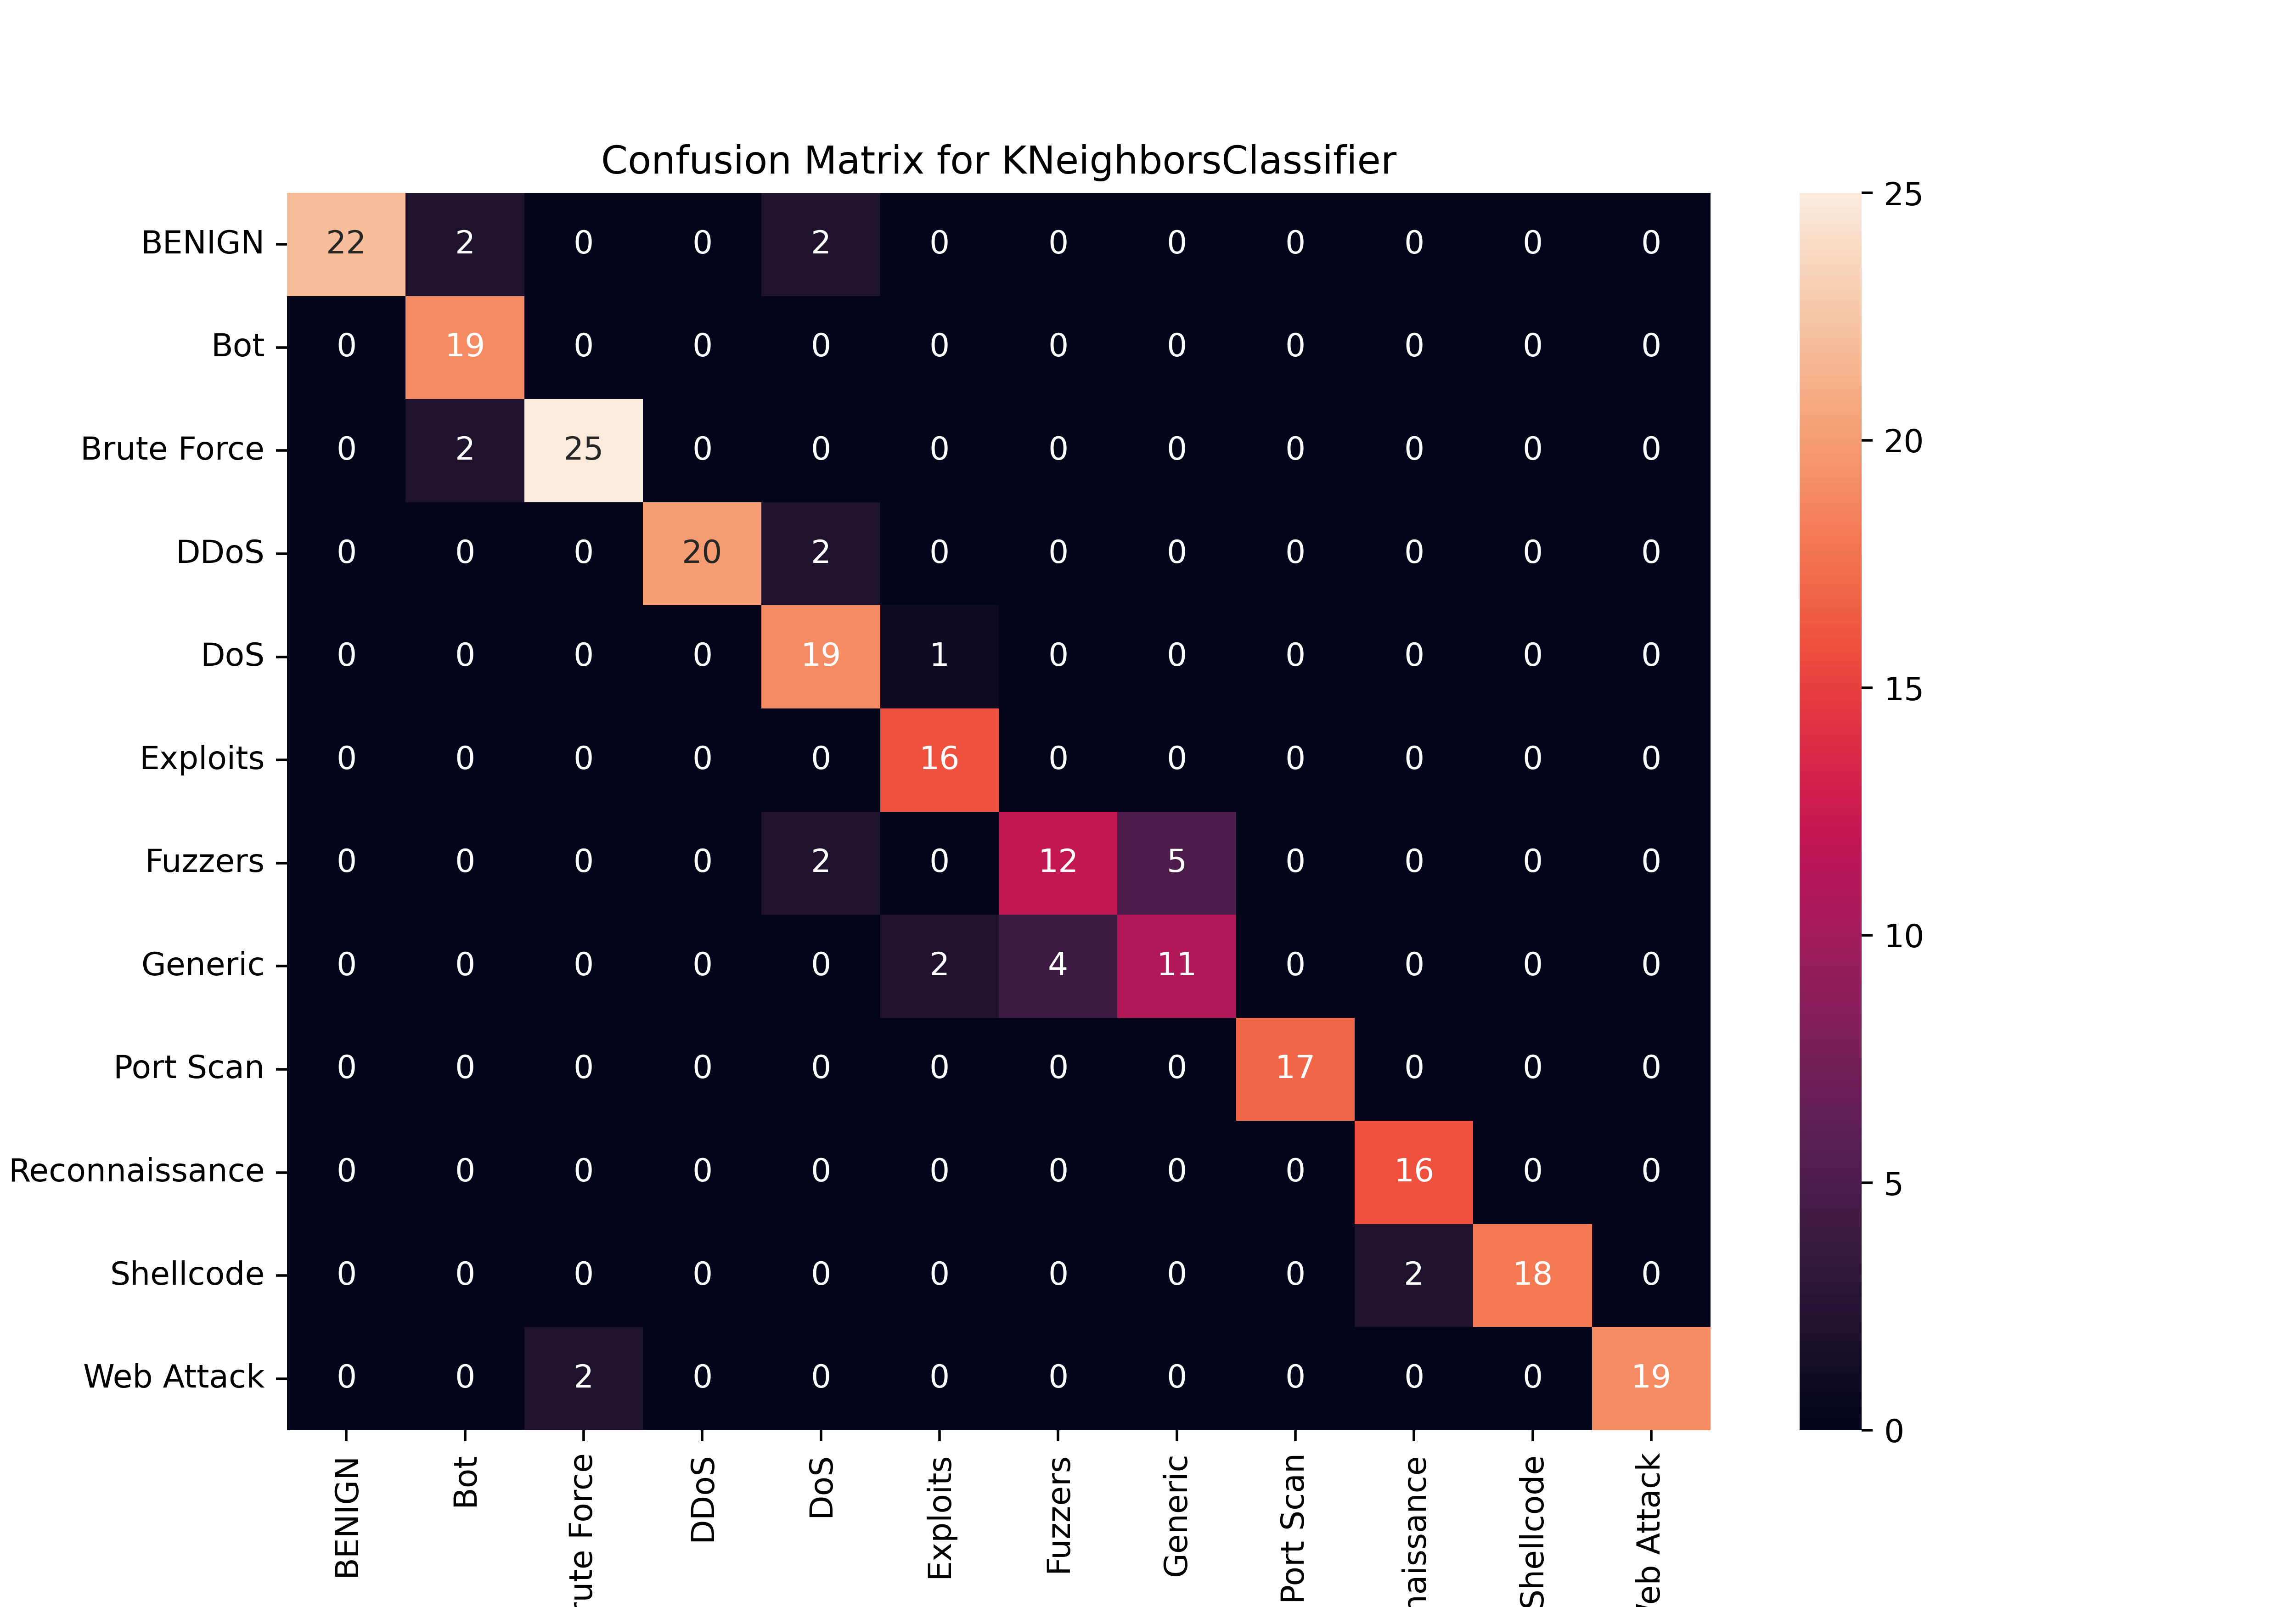

The data file committed next to this chart (first rows):
, BENIGN, Bot, Brute Force, DDoS, DoS, Exploits, Fuzzers, Generic, Port Scan, Reconnaissance, Shellcode, Web Attack
BENIGN, 22, 2, 0, 0, 2, 0, 0, 0, 0, 0, 0, 0
Bot, 0, 19, 0, 0, 0, 0, 0, 0, 0, 0, 0, 0
Brute Force, 0, 2, 25, 0, 0, 0, 0, 0, 0, 0, 0, 0
DDoS, 0, 0, 0, 20, 2, 0, 0, 0, 0, 0, 0, 0
DoS, 0, 0, 0, 0, 19, 1, 0, 0, 0, 0, 0, 0
Exploits, 0, 0, 0, 0, 0, 16, 0, 0, 0, 0, 0, 0
Fuzzers, 0, 0, 0, 0, 2, 0, 12, 5, 0, 0, 0, 0
Generic, 0, 0, 0, 0, 0, 2, 4, 11, 0, 0, 0, 0
Port Scan, 0, 0, 0, 0, 0, 0, 0, 0, 17, 0, 0, 0
Reconnaissance, 0, 0, 0, 0, 0, 0, 0, 0, 0, 16, 0, 0
Shellcode, 0, 0, 0, 0, 0, 0, 0, 0, 0, 2, 18, 0
Web Attack, 0, 0, 2, 0, 0, 0, 0, 0, 0, 0, 0, 19
